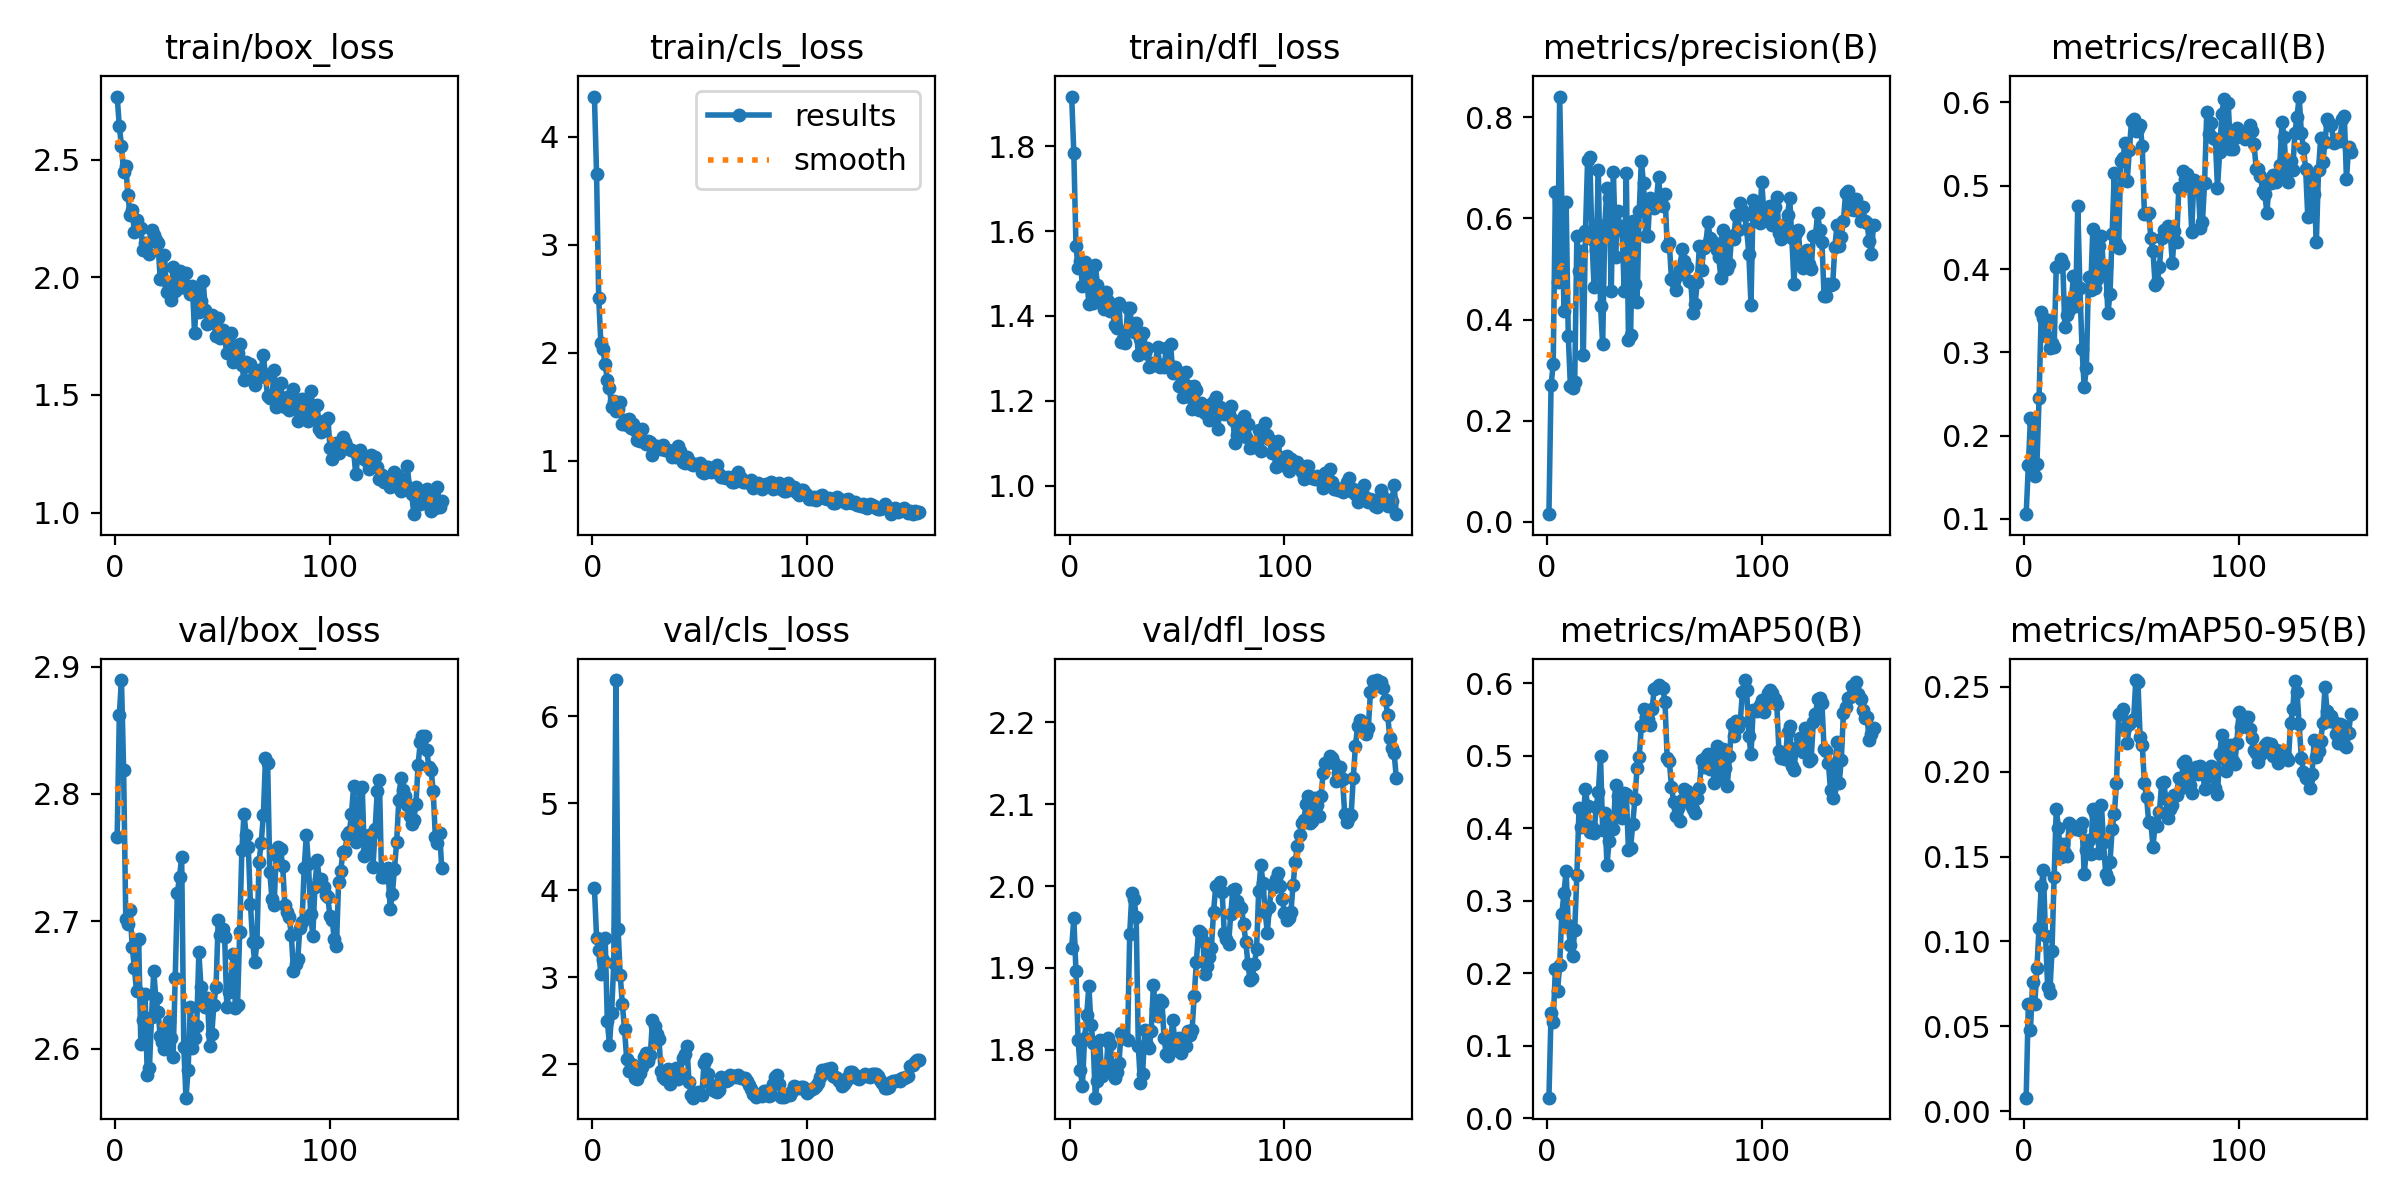

The file beside this chart, header and first rows:
epoch, train/box_loss, train/cls_loss, train/dfl_loss, metrics/precision(B), metrics/recall(B), metrics/mAP50(B), metrics/mAP50-95(B), val/box_loss, val/cls_loss, val/dfl_loss, lr/pg0, lr/pg1, lr/pg2
1, 2.768, 4.372, 1.917, 0.01521, 0.1055, 0.02824, 0.00807, 2.767, 4.024, 1.925, 2.668e-05, 2.668e-05, 2.668e-05
2, 2.641, 3.654, 1.784, 0.2705, 0.1648, 0.1454, 0.06314, 2.862, 3.456, 1.96, 5.9832e-05, 5.9832e-05, 5.9832e-05
3, 2.558, 2.503, 1.565, 0.3118, 0.2212, 0.1327, 0.04819, 2.889, 3.307, 1.896, 9.2764e-05, 9.2764e-05, 9.2764e-05
4, 2.448, 2.086, 1.513, 0.6526, 0.2158, 0.2065, 0.07589, 2.819, 3.037, 1.811, 0.0001255, 0.0001255, 0.0001255
5, 2.472, 2.03, 1.529, 0.4745, 0.1516, 0.1754, 0.06314, 2.702, 3.197, 1.775, 0.000158, 0.000158, 0.000158
6, 2.349, 1.891, 1.47, 0.841, 0.1661, 0.2112, 0.0844, 2.698, 3.449, 1.756, 0.0001902, 0.0001902, 0.0001902
7, 2.263, 1.747, 1.527, 0.628, 0.245, 0.2818, 0.1081, 2.709, 2.495, 1.814, 0.0002223, 0.0002223, 0.0002223
8, 2.288, 1.669, 1.491, 0.4178, 0.3483, 0.3107, 0.1325, 2.68, 2.222, 1.843, 0.0002541, 0.0002541, 0.0002541
9, 2.191, 1.5, 1.428, 0.6333, 0.341, 0.3414, 0.1418, 2.664, 2.59, 1.878, 0.0002857, 0.0002857, 0.0002857
10, 2.242, 1.552, 1.507, 0.3671, 0.3201, 0.2663, 0.1034, 2.645, 3.169, 1.83, 0.0003171, 0.0003171, 0.0003171
11, 2.206, 1.461, 1.431, 0.2678, 0.3393, 0.2385, 0.07293, 2.686, 6.417, 1.809, 0.0003483, 0.0003483, 0.0003483
12, 2.208, 1.482, 1.52, 0.2643, 0.3049, 0.224, 0.06968, 2.604, 3.556, 1.742, 0.0003792, 0.0003792, 0.0003792
13, 2.116, 1.542, 1.473, 0.2767, 0.3114, 0.2601, 0.09458, 2.623, 3.025, 1.762, 0.00041, 0.00041, 0.00041
14, 2.146, 1.341, 1.453, 0.5661, 0.3058, 0.3354, 0.1378, 2.643, 2.688, 1.811, 0.0004405, 0.0004405, 0.0004405
15, 2.144, 1.374, 1.443, 0.497, 0.4029, 0.4275, 0.1779, 2.579, 2.401, 1.768, 0.0004708, 0.0004708, 0.0004708
16, 2.098, 1.326, 1.417, 0.5347, 0.4036, 0.4013, 0.1671, 2.585, 2.062, 1.774, 0.0005008, 0.0005008, 0.0005008
17, 2.199, 1.387, 1.456, 0.3296, 0.4124, 0.4182, 0.1498, 2.625, 1.921, 1.774, 0.0005307, 0.0005307, 0.0005307
18, 2.179, 1.303, 1.435, 0.5743, 0.4065, 0.4538, 0.1576, 2.661, 2.002, 1.814, 0.0005603, 0.0005603, 0.0005603
19, 2.159, 1.335, 1.411, 0.7161, 0.3301, 0.431, 0.1522, 2.639, 1.989, 1.807, 0.0005897, 0.0005897, 0.0005897
20, 2.146, 1.28, 1.411, 0.7218, 0.345, 0.3949, 0.1505, 2.629, 1.845, 1.773, 0.0006189, 0.0006189, 0.0006189
21, 1.993, 1.192, 1.378, 0.5597, 0.3504, 0.4023, 0.1698, 2.61, 1.824, 1.765, 0.000623, 0.000623, 0.000623
22, 1.992, 1.184, 1.372, 0.4642, 0.3621, 0.3939, 0.1683, 2.605, 1.901, 1.773, 0.0006208, 0.0006208, 0.0006208
23, 2.095, 1.288, 1.431, 0.5372, 0.3917, 0.4299, 0.1672, 2.6, 1.97, 1.784, 0.0006186, 0.0006186, 0.0006186
24, 1.936, 1.18, 1.339, 0.6949, 0.3561, 0.4497, 0.166, 2.616, 2.087, 1.821, 0.0006164, 0.0006164, 0.0006164
25, 1.963, 1.158, 1.345, 0.427, 0.4762, 0.4998, 0.1674, 2.622, 2.124, 1.815, 0.0006142, 0.0006142, 0.0006142
26, 1.902, 1.178, 1.335, 0.3507, 0.3769, 0.3971, 0.1655, 2.609, 2.035, 1.815, 0.000612, 0.000612, 0.000612
27, 2.042, 1.168, 1.419, 0.5877, 0.3035, 0.4218, 0.1694, 2.593, 2.105, 1.812, 0.0006098, 0.0006098, 0.0006098
28, 1.942, 1.055, 1.418, 0.6592, 0.2581, 0.3493, 0.1395, 2.655, 2.503, 1.942, 0.0006076, 0.0006076, 0.0006076
29, 1.952, 1.117, 1.377, 0.6411, 0.2809, 0.3823, 0.154, 2.722, 2.442, 1.991, 0.0006054, 0.0006054, 0.0006054
30, 2.025, 1.135, 1.362, 0.4568, 0.3901, 0.4094, 0.16, 2.735, 2.348, 1.984, 0.0006032, 0.0006032, 0.0006032
31, 1.96, 1.121, 1.383, 0.6922, 0.3742, 0.3985, 0.1512, 2.75, 2.291, 1.963, 0.000601, 0.000601, 0.000601
32, 1.97, 1.106, 1.307, 0.5243, 0.4479, 0.46, 0.1777, 2.601, 1.927, 1.804, 0.0005988, 0.0005988, 0.0005988
33, 2.017, 1.143, 1.347, 0.6155, 0.3767, 0.4451, 0.1759, 2.562, 1.853, 1.759, 0.0005966, 0.0005966, 0.0005966
34, 1.95, 1.101, 1.359, 0.5772, 0.3883, 0.4279, 0.1641, 2.583, 1.834, 1.771, 0.0005944, 0.0005944, 0.0005944
35, 1.928, 1.102, 1.312, 0.5854, 0.4272, 0.4138, 0.1523, 2.633, 1.95, 1.824, 0.0005922, 0.0005922, 0.0005922
36, 1.964, 1.089, 1.324, 0.4573, 0.4393, 0.4488, 0.1805, 2.601, 1.769, 1.806, 0.00059, 0.00059, 0.00059
37, 1.761, 1.032, 1.28, 0.6899, 0.3976, 0.4481, 0.1584, 2.609, 1.826, 1.802, 0.0005878, 0.0005878, 0.0005878
38, 1.938, 1.068, 1.282, 0.36, 0.404, 0.3697, 0.1396, 2.618, 1.864, 1.823, 0.0005856, 0.0005856, 0.0005856
39, 1.85, 1.037, 1.29, 0.3703, 0.3466, 0.3727, 0.1369, 2.676, 1.958, 1.879, 0.0005834, 0.0005834, 0.0005834
40, 1.899, 1.136, 1.289, 0.595, 0.3697, 0.4064, 0.1465, 2.648, 1.827, 1.85, 0.0005812, 0.0005812, 0.0005812
41, 1.986, 1.087, 1.327, 0.4708, 0.4424, 0.4408, 0.1664, 2.635, 1.896, 1.841, 0.000579, 0.000579, 0.000579
42, 1.862, 0.9853, 1.279, 0.4356, 0.5159, 0.4834, 0.1748, 2.632, 2.066, 1.861, 0.0005768, 0.0005768, 0.0005768
43, 1.801, 0.9736, 1.284, 0.6152, 0.4309, 0.4985, 0.193, 2.64, 2.112, 1.859, 0.0005745, 0.0005745, 0.0005745
44, 1.833, 1.035, 1.28, 0.7138, 0.4256, 0.5413, 0.2336, 2.602, 2.211, 1.814, 0.0005724, 0.0005724, 0.0005724
45, 1.841, 0.9976, 1.323, 0.6694, 0.5298, 0.5641, 0.2341, 2.611, 1.798, 1.794, 0.0005701, 0.0005701, 0.0005701
46, 1.804, 0.9639, 1.289, 0.5649, 0.5333, 0.5539, 0.2369, 2.635, 1.645, 1.792, 0.000568, 0.000568, 0.000568
47, 1.752, 0.9562, 1.334, 0.5647, 0.5509, 0.5508, 0.2258, 2.648, 1.615, 1.812, 0.0005657, 0.0005657, 0.0005657
48, 1.829, 0.9716, 1.266, 0.6398, 0.5057, 0.5427, 0.2165, 2.701, 1.667, 1.836, 0.0005636, 0.0005636, 0.0005636
49, 1.744, 0.9553, 1.279, 0.6305, 0.5431, 0.5649, 0.2282, 2.69, 1.681, 1.81, 0.0005613, 0.0005613, 0.0005613
50, 1.777, 0.9817, 1.27, 0.6215, 0.5778, 0.5926, 0.2298, 2.694, 1.659, 1.8, 0.0005592, 0.0005592, 0.0005592
51, 1.745, 0.8906, 1.234, 0.6353, 0.5805, 0.5941, 0.2307, 2.688, 1.651, 1.815, 0.0005569, 0.0005569, 0.0005569
52, 1.677, 0.8881, 1.259, 0.6819, 0.5654, 0.5983, 0.2539, 2.633, 2.018, 1.797, 0.0005547, 0.0005547, 0.0005547
53, 1.726, 0.9406, 1.209, 0.6294, 0.5684, 0.5954, 0.2525, 2.645, 2.057, 1.805, 0.0005525, 0.0005525, 0.0005525
54, 1.762, 0.9445, 1.268, 0.6246, 0.5729, 0.5933, 0.2203, 2.655, 1.887, 1.805, 0.0005503, 0.0005503, 0.0005503
55, 1.638, 0.895, 1.234, 0.6491, 0.5476, 0.5738, 0.2158, 2.674, 1.758, 1.822, 0.0005481, 0.0005481, 0.0005481
56, 1.702, 0.934, 1.209, 0.5456, 0.4659, 0.4975, 0.1933, 2.632, 1.703, 1.818, 0.0005459, 0.0005459, 0.0005459
57, 1.68, 0.9084, 1.18, 0.5506, 0.4661, 0.4936, 0.1849, 2.635, 1.692, 1.824, 0.0005437, 0.0005437, 0.0005437
58, 1.715, 0.9618, 1.234, 0.4807, 0.4673, 0.4577, 0.1702, 2.692, 1.681, 1.865, 0.0005415, 0.0005415, 0.0005415
59, 1.627, 0.8748, 1.225, 0.4772, 0.4377, 0.4369, 0.1698, 2.756, 1.707, 1.907, 0.0005393, 0.0005393, 0.0005393
60, 1.565, 0.8465, 1.179, 0.4584, 0.4213, 0.4173, 0.1558, 2.784, 1.853, 1.945, 0.0005371, 0.0005371, 0.0005371
... 92 more rows
